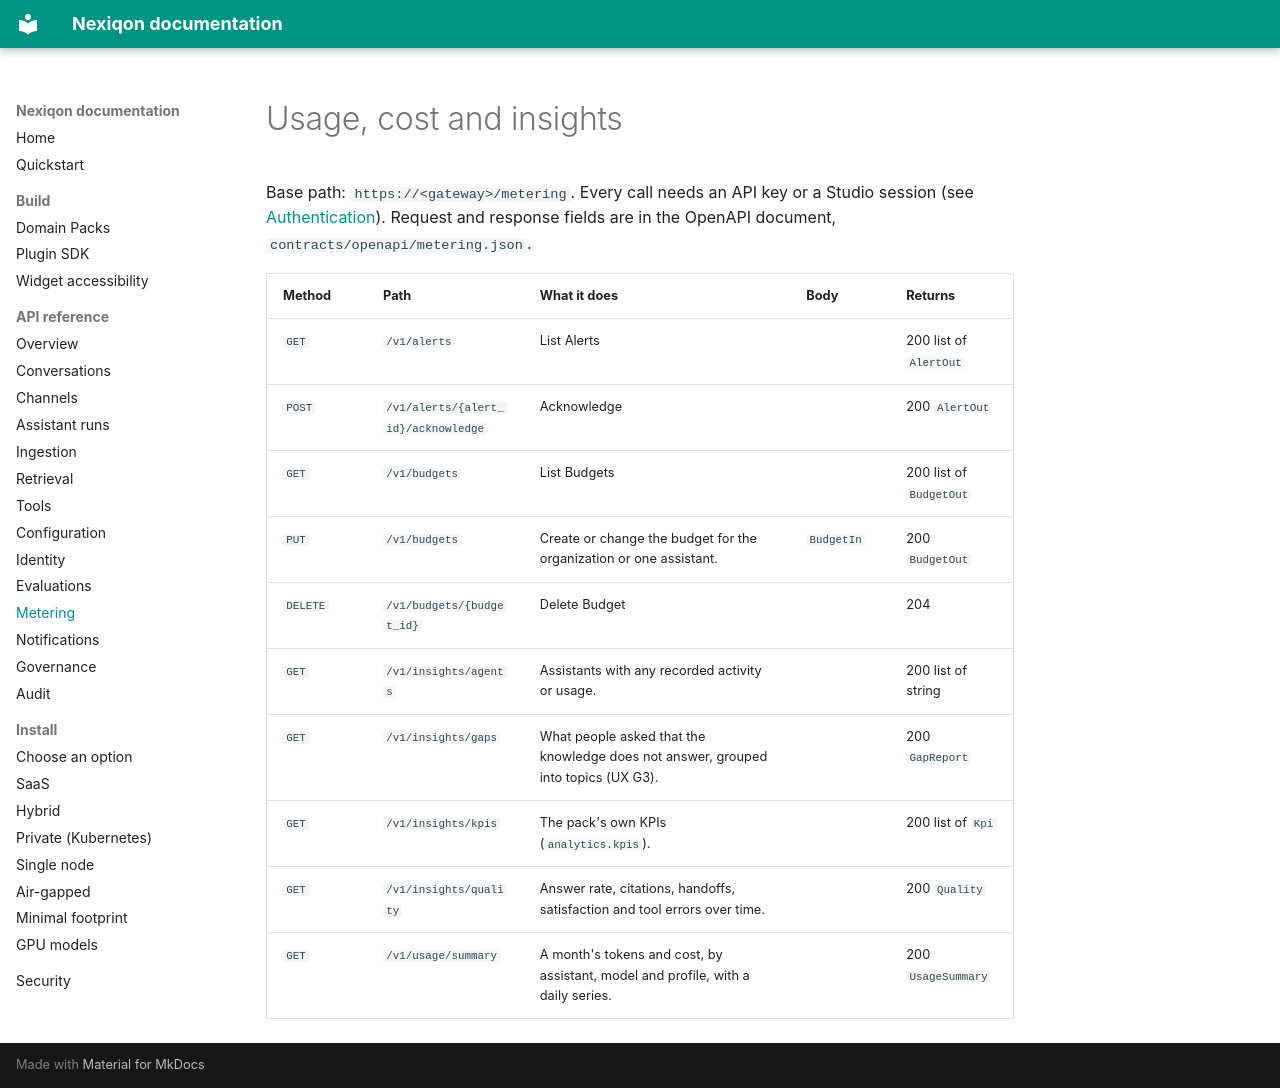

repository: aanaruna78/Nexiqon · page: handbook/api/metering/index.html · generator: mkdocs

# Usage, cost and insights

<!-- Generated by tools/docs/api_reference.py from contracts/openapi; do not edit. -->

Base path: `https://<gateway>/metering`. Every call needs an API key or a Studio session (see [Authentication](index.md#authentication)). Request and response fields are in the OpenAPI document, `contracts/openapi/metering.json`.

| Method | Path | What it does | Body | Returns |
|---|---|---|---|---|
| `GET` | `/v1/alerts` | List Alerts |  | 200 list of `AlertOut` |
| `POST` | `/v1/alerts/{alert_id}/acknowledge` | Acknowledge |  | 200 `AlertOut` |
| `GET` | `/v1/budgets` | List Budgets |  | 200 list of `BudgetOut` |
| `PUT` | `/v1/budgets` | Create or change the budget for the organization or one assistant. | `BudgetIn` | 200 `BudgetOut` |
| `DELETE` | `/v1/budgets/{budget_id}` | Delete Budget |  | 204 |
| `GET` | `/v1/insights/agents` | Assistants with any recorded activity or usage. |  | 200 list of string |
| `GET` | `/v1/insights/gaps` | What people asked that the knowledge does not answer, grouped into topics (UX G3). |  | 200 `GapReport` |
| `GET` | `/v1/insights/kpis` | The pack's own KPIs (`analytics.kpis`). |  | 200 list of `Kpi` |
| `GET` | `/v1/insights/quality` | Answer rate, citations, handoffs, satisfaction and tool errors over time. |  | 200 `Quality` |
| `GET` | `/v1/usage/summary` | A month's tokens and cost, by assistant, model and profile, with a daily series. |  | 200 `UsageSummary` |
